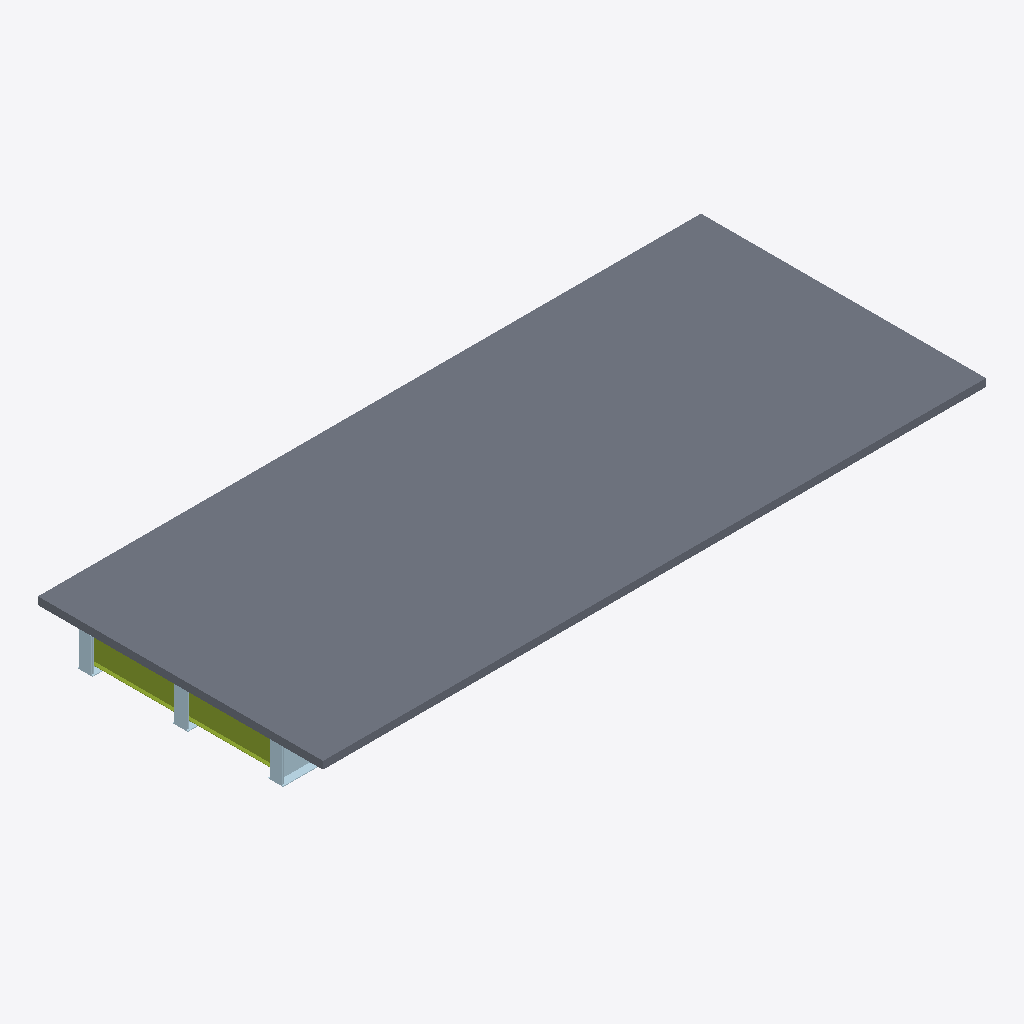
Isometric view of an IFC building model (IFC-SPF (STEP), schema IFC4, length unit metre), seen from the south-west, elements coloured by IFC class: 14 plates (pale blue), 2 members (olive), 1 slab (grey).
Extent 20.0 m × 8.6 m × 1.3 m (x, y, z). Storeys (1): Superstructure at 0.00 m. Elements (122): 69 IfcPlate, 52 IfcMember, 1 IfcSlab.

HEADER;
FILE_DESCRIPTION(('ViewDefinition [CoordinationView]'),'2;1');
FILE_NAME('','2026-06-10T15:59:33',(''),(''),'IfcOpenShell 0.8.0','IfcOpenShell 0.8.0','');
FILE_SCHEMA(('IFC4'));
ENDSEC;
DATA;
#15=IFCPROJECT('2JlKxSHuT7JhaA9QWZJZFs',#9,'Osdag Plate Girder Bridge',$,$,$,$,(#3),#14);
#21=IFCSITE('2nrFoSzAb1wechoaucUVCg',#9,'Default Site',$,$,#20,$,$,$,$,$,$,$,$);
#23=IFCBUILDING('3Q52RO5CLE2wds0bjK41ig',#9,'Bridge Structure',$,$,#22,$,$,$,$,$,$);
#25=IFCBUILDINGSTOREY('1C4SM9O$f4w9tDVKLuRGSX',#9,'Superstructure',$,$,#24,$,$,$,$);
#3131=IFCSLAB('3UXtJB89H6kueZS6GKFH7I',#9,'Deck Slab',$,$,#3130,#3129,$,$);
#1753=IFCMEMBER('3WawVrNUfCX8XKoct5Sh_j',#9,'End Diaphragm',$,$,#1752,#1751,$,$);
#1779=IFCMEMBER('1sXHzZiNv9KeZQmlGyqqId',#9,'End Diaphragm',$,$,#1778,#1777,$,$);
#46=IFCPLATE('0Kb63lvJX9QeItMSNpbMby',#9,'Girder Web 1',$,$,#45,#44,$,$);
#98=IFCPLATE('3UvLAwuoP94xVes07fnadR',#9,'Bottom Flange 1',$,$,#97,#96,$,$);
#601=IFCPLATE('3J$NsNuFr62Q9c4Coy1bBq',#9,'End Stiffener 1',$,$,#600,#599,$,$);
#1585=IFCPLATE('0q23AyHrH9vPfHk5fhenZv',#9,'End Stiffener 3',$,$,#1584,#1583,$,$);
#577=IFCPLATE('3i3hD164L8VOcsYY2$q0vN',#9,'End Stiffener 1',$,$,#576,#575,$,$);
#1069=IFCPLATE('1bVBv7rDn33hN94ToqWbJF',#9,'End Stiffener 2',$,$,#1068,#1067,$,$);
#1093=IFCPLATE('2yVm1nBKzEMvUDg92Y3gPq',#9,'End Stiffener 2',$,$,#1092,#1091,$,$);
#1561=IFCPLATE('3mVod1RSrELBJTBziIItGt',#9,'End Stiffener 3',$,$,#1560,#1559,$,$);
#1189=IFCPLATE('3GlN5gpKf9gQ3bMADiEoId',#9,'End Stiffener 2',$,$,#1188,#1187,$,$);
#1681=IFCPLATE('0hvqqxNZ54bPdsB5sUv88C',#9,'End Stiffener 3',$,$,#1680,#1679,$,$);
#175=IFCPLATE('2LpxpEyqnCQxxwkGcxC1yy',#9,'Bottom Flange 2',$,$,#174,#173,$,$);
#252=IFCPLATE('1IKfI9IJD7IwYI7ukJbn_X',#9,'Bottom Flange 3',$,$,#251,#250,$,$);
#123=IFCPLATE('1WlW58pR5118_B1PEm7FGg',#9,'Girder Web 2',$,$,#122,#121,$,$);
#697=IFCPLATE('07z2TpNof5dQGu7ryV8YMj',#9,'End Stiffener 1',$,$,#696,#695,$,$);
ENDSEC;
